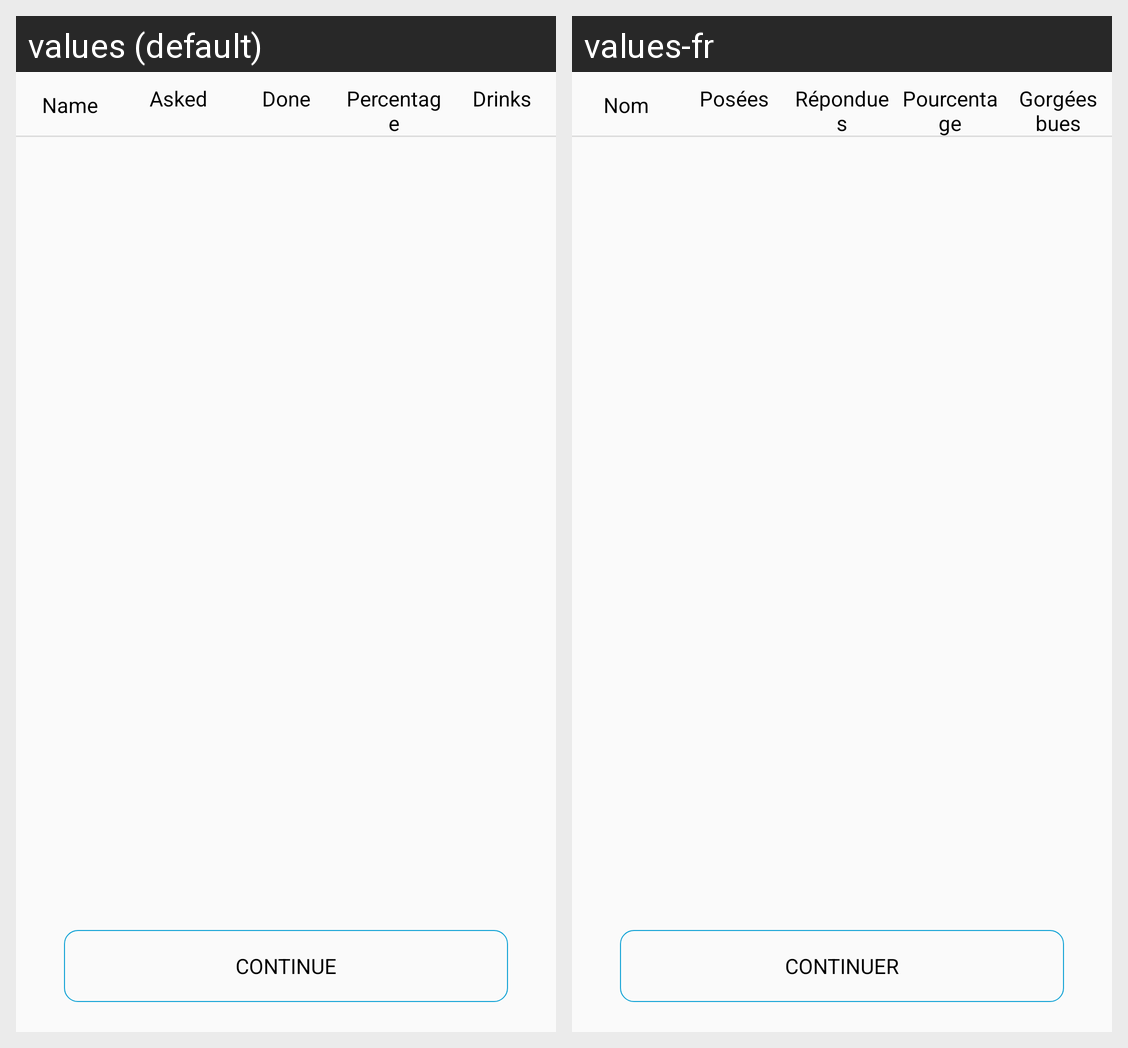

Locale-by-locale string values for the Android screen shown in this grid:
Android screen res/layout/activity_end_game.xml rendered under 2 locales, left to right: values (default), values-fr. Device: Nexus 5 (rendered at 1080×1920; each locale shown at half size, 540×960, under a caption strip naming it); theme CyzoisEvenings.
Strings drawn on this screen, with the default value and each locale's value (text and hints the layout hard-codes, and strings that could not be matched under every locale, appear in the picture but are not listed):

buttonContinueText
  values: Continue
  values-fr: Continuer

endGameTextViewName
  values: Name
  values-fr: Nom

endGameTextViewNbAskedText
  values: Asked
  values-fr: Posées

endGameTextViewNbDoneText
  values: Done
  values-fr: Répondues

endGameTextViewPercentageText
  values: Percentage
  values-fr: Pourcentage

endGameTextViewNbDrunkText
  values: Drinks
  values-fr: Gorgées bues
